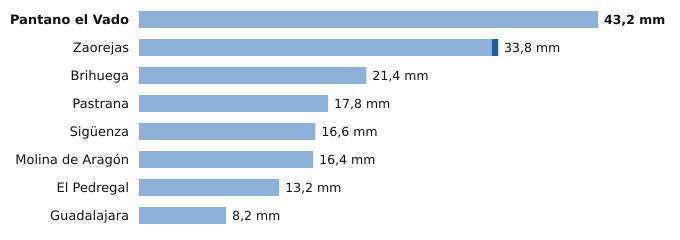

Source data for this figure (header and first rows):
estacion, provincia, indicativo, mm_6_dias_anteriores, mm_hoy, mm_7_dias, horas_de_hoy
Pantano el Vado, Guadalajara, 3103, 43.2, 0.0, 43.2, 4
Zaorejas, Guadalajara, 3021Y, 33.2, 0.6, 33.8, 6
Brihuega, Guadalajara, 3209Y, 21.4, 0.0, 21.4, 4
Pastrana, Guadalajara, 3085Y, 17.8, 0.0, 17.8, 6
Sigüenza, Guadalajara, 3130C, 16.6, 0.0, 16.6, 6
Molina de Aragón, Guadalajara, 3013, 16.4, 0.0, 16.4, 6
El Pedregal, Guadalajara, 9377Y, 13.2, 0.0, 13.2, 5
Guadalajara, Guadalajara, 3168D, 8.2, 0.0, 8.2, 6
